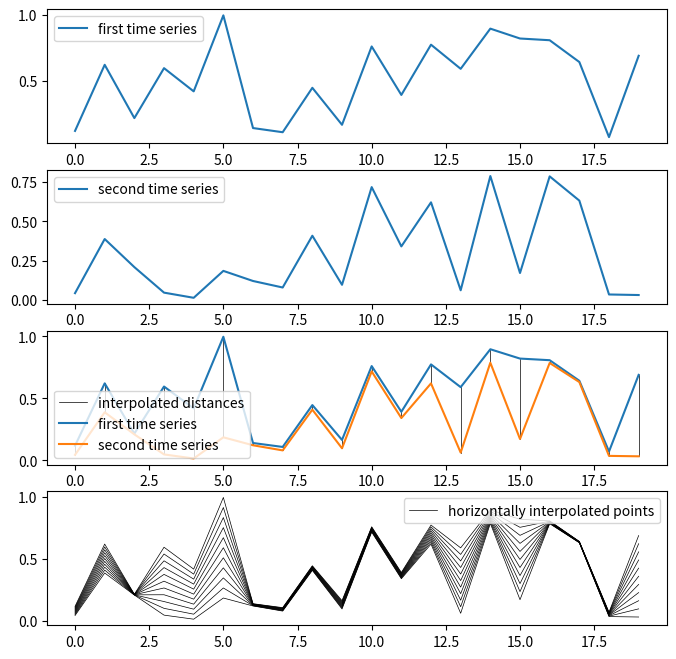

Source code (Python):
import numpy as np
import matplotlib.pyplot as mplt

def lerp(start, stop, t):
    return ((1.0 - t) * start) + (t * stop)

def dtw(s, t, window):
    n, m = len(s), len(t)
    w = np.max([window, abs(n-m)])
    dtwMatrix = np.zeros((n+1, m+1))
    
    for i in range(n+1):
        for j in range(m+1):
            dtwMatrix[i, j] = np.inf
    dtwMatrix[0, 0] = 0
    
    for i in range(1, n+1):
        for j in range(np.max([1, i-w]), np.min([m, i+w])+1):
            dtwMatrix[i, j] = 0
    
    for i in range(1, n+1):
        for j in range(np.max([1, i-w]), np.min([m, i+w])+1):
            cost = abs(s[i-1] - t[j-1])

            lastMin = np.min([dtwMatrix[i-1, j], dtwMatrix[i, j-1], dtwMatrix[i-1, j-1]])
            dtwMatrix[i, j] = cost + lastMin
    return dtwMatrix

fig, (ax1, ax2, ax3, ax4) = mplt.subplots(4, figsize=(8,8))

seriesOriginal = np.random.random([20, 1])
seriesModified = seriesOriginal * np.random.random([20, 1])

lengths = dtw(seriesOriginal, seriesModified, window=0); print(lengths.shape[0])

indices = []; distances = []; startPoints = []
for i in range(lengths.shape[0] - 1):
    indices.append(lengths[i].argmin())
    distances.append(lengths[i][indices[i]])
    point = seriesOriginal[indices[i]]
    startPoints.append(point)
indices = np.array(indices); distances = np.array(distances); startPoints = np.array(startPoints)
#print(indices, distances, startPoints)

interpolationStep = 0.1; interpolationAxis = np.arange(0.0, 1.0 + interpolationStep, interpolationStep)

interpolatedPointArray = np.zeros([startPoints.shape[0], interpolationAxis.shape[0]])
for i in range(startPoints.shape[0]):
    interpolatedPointArray[i] = lerp(startPoints[i], seriesModified[i], interpolationAxis)
    plotAxis = np.ones(interpolatedPointArray.shape[1]) * i
    if(i == startPoints.shape[0] - 1):
        ax3.plot(plotAxis, interpolatedPointArray[i], linewidth=0.5, color='k', label='interpolated distances')
    else:
        ax3.plot(plotAxis, interpolatedPointArray[i], linewidth=0.5, color='k')
ax3.plot(seriesOriginal, label='first time series'); ax3.plot(seriesModified, label='second time series')
ax3.legend(loc='lower left')

for i in range(interpolatedPointArray.shape[1]):
    line = []
    for j in range(interpolatedPointArray.shape[0]):
        line.append(interpolatedPointArray[j][i])
    if(i == interpolatedPointArray.shape[1] - 1):
        ax4.plot(line, linewidth=0.5, color='k', label='horizontally interpolated points')
    else:
        ax4.plot(line, linewidth=0.5, color='k')
ax4.legend(loc='upper right')

ax1.plot(seriesOriginal, label='first time series'); ax1.legend()
ax2.plot(seriesModified, label='second time series'); ax2.legend()
mplt.show()